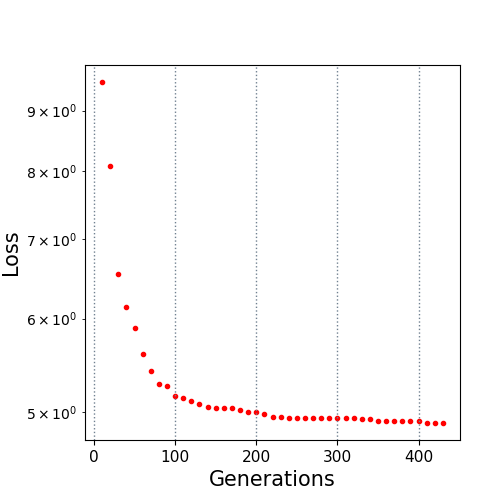

The file beside this chart, header and first rows:
10.0, 9.515341
20.0, 8.071
30.0, 6.545
40.0, 6.132
50.0, 5.886
60.0, 5.6
70.0, 5.418
80.0, 5.283
90.0, 5.257
100.0, 5.162
110.0, 5.135
120.0, 5.11
130.0, 5.078
140.0, 5.045
150.0, 5.043
160.0, 5.043
170.0, 5.043
180.0, 5.02
190.0, 5.001
200.0, 4.997
210.0, 4.976
220.0, 4.955
230.0, 4.953
240.0, 4.945
250.0, 4.941
260.0, 4.939
270.0, 4.939
280.0, 4.939
290.0, 4.939
300.0, 4.939
310.0, 4.939
320.0, 4.939
330.0, 4.929
340.0, 4.929
350.0, 4.912
360.0, 4.912
370.0, 4.911
380.0, 4.911
390.0, 4.911
400.0, 4.909
410.0, 4.894
420.0, 4.894
430.0, 4.894
